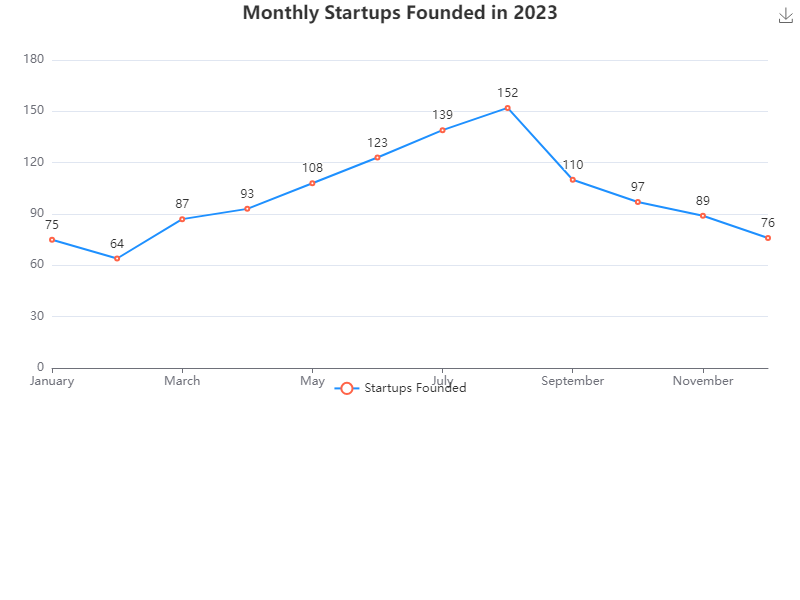

Source data for this figure (header and first rows):
Month, Startups Founded
January, 75
February, 64
March, 87
April, 93
May, 108
June, 123
July, 139
August, 152
September, 110
October, 97
November, 89
December, 76
